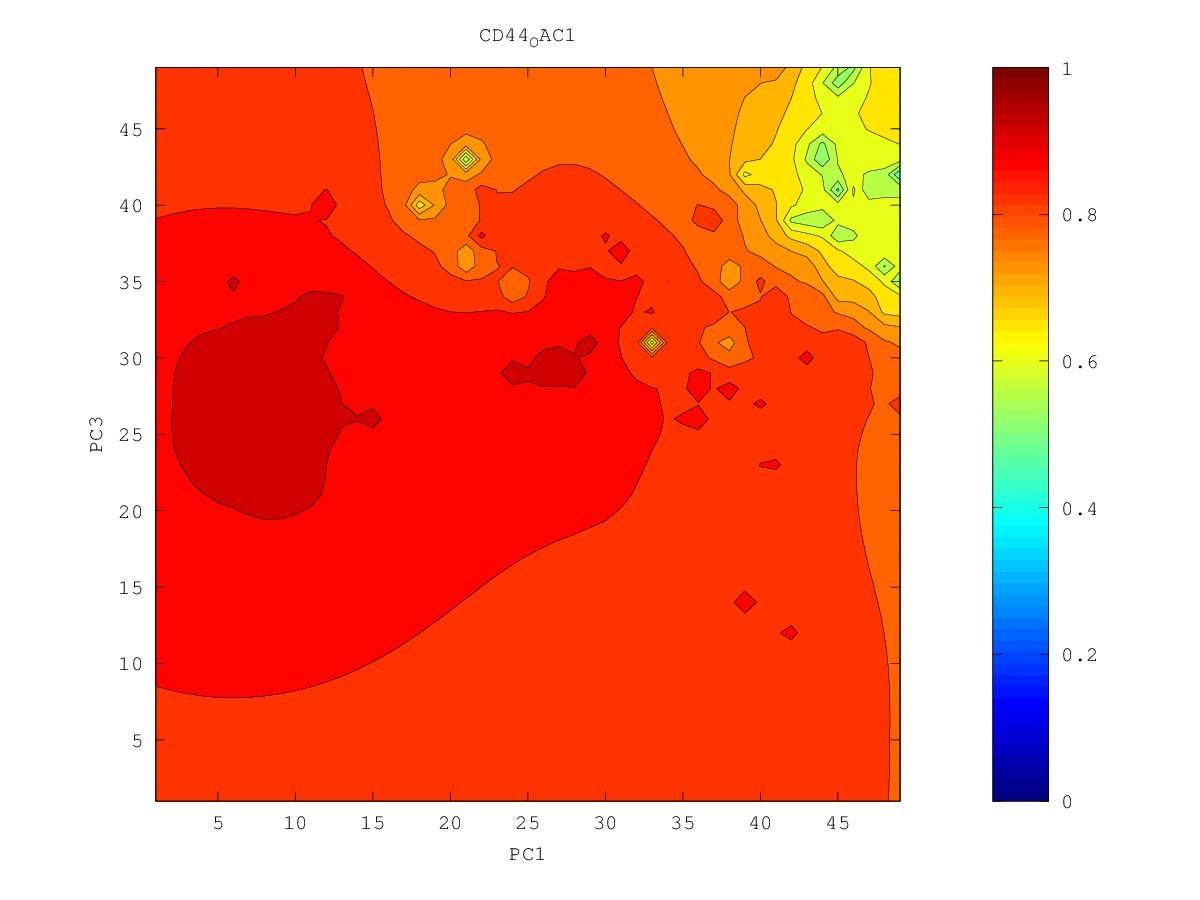

The table this chart was drawn from, first rows:
0.684369865181, 0.678822446249, 0.674229439121, 0.669035755748, 0.661644105552, 0.64982008257, 0.626023143957, 0.473499659413, 0.599556301421, 0.611443123415, 0.610840190562, 0.636400216555, 0.64088791235, 0.627835132645, 0.561015571585, 0.660222614521, 0.676181099479, 0.739718378344, 0.774800736995, 0.793551697581, 0.798662448564, 0.804814382254, 0.842770190363, 0.816493310409
0.6723, 0.6672, 0.6652, 0.6621, 0.6559, 0.6448, 0.6251, 0.5924, 0.5897, 0.6206, 0.6331, 0.6442, 0.6465, 0.5573, 0.6416, 0.6727, 0.6838, 0.7496, 0.7871, 0.8035, 0.8092, 0.8134, 0.8184, 0.8184
0.6475, 0.6462, 0.6527, 0.6545, 0.6505, 0.6415, 0.6274, 0.5994, 0.57, 0.6267, 0.6337, 0.6337, 0.6425, 0.6384, 0.6783, 0.7089, 0.7395, 0.7741, 0.8171, 0.8259, 0.8314, 0.8265, 0.8288, 0.8242
0.5484, 0.6038, 0.6357, 0.6468, 0.6445, 0.6354, 0.6253, 0.6158, 0.6587, 0.6385, 0.6254, 0.5959, 0.6288, 0.6669, 0.6962, 0.7187, 0.7703, 0.7965, 0.8531, 0.8316, 0.8306, 0.836, 0.8404, 0.832
0.5923, 0.5345, 0.6151, 0.6425, 0.6375, 0.6182, 0.6081, 0.6003, 0.5059, 0.6251, 0.6185, 0.5727, 0.6559, 0.6727, 0.7045, 0.7223, 0.7762, 0.822, 0.8424, 0.8333, 0.8326, 0.8346, 0.8427, 0.8471
0.6473, 0.6078, 0.6344, 0.6489, 0.6345, 0.5504, 0.5217, 0.6027, 0.6202, 0.6217, 0.5662, 0.6433, 0.6851, 0.7084, 0.7398, 0.7937, 0.7976, 0.8189, 0.8362, 0.8476, 0.841, 0.8383, 0.8417, 0.8432
0.6839, 0.6721, 0.669, 0.6656, 0.6508, 0.6168, 0.5976, 0.6292, 0.6433, 0.6306, 0.5801, 0.6624, 0.7187, 0.7662, 0.7738, 0.8244, 0.8097, 0.8282, 0.8516, 0.8846, 0.849, 0.8428, 0.8423, 0.8423
0.7138, 0.7028, 0.6933, 0.6854, 0.6753, 0.6637, 0.6584, 0.6631, 0.667, 0.6563, 0.5955, 0.6801, 0.7363, 0.7686, 0.7889, 0.8115, 0.8239, 0.8338, 0.8442, 0.855, 0.852, 0.8489, 0.8483, 0.8467
0.7782, 0.7278, 0.7122, 0.7036, 0.6962, 0.689, 0.6836, 0.6833, 0.69, 0.6949, 0.6997, 0.7226, 0.7523, 0.7792, 0.8034, 0.8676, 0.8564, 0.8541, 0.8463, 0.8472, 0.8507, 0.8665, 0.8612, 0.853
0.7564, 0.738, 0.7261, 0.7191, 0.7131, 0.7062, 0.693, 0.6695, 0.7045, 0.7262, 0.7385, 0.7528, 0.7705, 0.7987, 0.8345, 0.8219, 0.8355, 0.8397, 0.8386, 0.8347, 0.8465, 0.8575, 0.874, 0.8581
0.7471, 0.7423, 0.7368, 0.7324, 0.7282, 0.7224, 0.7067, 0.6356, 0.7277, 0.7612, 0.7678, 0.7773, 0.7841, 0.7879, 0.7992, 0.8139, 0.8298, 0.8251, 0.8213, 0.813, 0.8578, 0.8574, 0.8626, 0.8687
0.7513, 0.749, 0.7465, 0.7444, 0.7425, 0.7405, 0.7378, 0.7411, 0.7668, 0.8018, 0.7966, 0.8065, 0.8027, 0.764, 0.7413, 0.8121, 0.8245, 0.8127, 0.7611, 0.7985, 0.8413, 0.8869, 0.864, 0.8649
0.7575, 0.7566, 0.7558, 0.7554, 0.7556, 0.7569, 0.7604, 0.7696, 0.789, 0.8114, 0.8605, 0.8129, 0.8067, 0.7983, 0.8065, 0.8365, 0.849, 0.8184, 0.7887, 0.8173, 0.8662, 0.865, 0.864, 0.8631
0.7639, 0.764, 0.7643, 0.7652, 0.767, 0.77, 0.7754, 0.7849, 0.8037, 0.8266, 0.8297, 0.8177, 0.8166, 0.8204, 0.8302, 0.8414, 0.8375, 0.8302, 0.8282, 0.8412, 0.8802, 0.8832, 0.8677, 0.8797
0.7702, 0.7709, 0.7721, 0.7739, 0.7765, 0.7804, 0.786, 0.7938, 0.8041, 0.8135, 0.8188, 0.8217, 0.8264, 0.8366, 0.8551, 0.8582, 0.8466, 0.8377, 0.8388, 0.8532, 0.8605, 0.8645, 0.8665, 0.8707
0.776, 0.7773, 0.779, 0.7814, 0.7846, 0.7888, 0.7941, 0.8007, 0.808, 0.8152, 0.8215, 0.8274, 0.8345, 0.8462, 0.8694, 0.8554, 0.8488, 0.8382, 0.8321, 0.8534, 0.8683, 0.8684, 0.8672, 0.868
0.7812, 0.7829, 0.7851, 0.7879, 0.7914, 0.7957, 0.8009, 0.8069, 0.8135, 0.8203, 0.8272, 0.8343, 0.8418, 0.8502, 0.859, 0.8613, 0.8727, 0.836, 0.6229, 0.8379, 0.8626, 0.8695, 0.8716, 0.873
0.786, 0.7879, 0.7904, 0.7935, 0.7972, 0.8017, 0.8069, 0.8128, 0.8193, 0.8263, 0.8342, 0.843, 0.8517, 0.8575, 0.8776, 0.8697, 0.8649, 0.8567, 0.8461, 0.8519, 0.8652, 0.8739, 0.8828, 0.8917
0.7901, 0.7923, 0.795, 0.7982, 0.8021, 0.8067, 0.8121, 0.8182, 0.825, 0.8325, 0.8419, 0.8555, 0.8914, 0.8644, 0.8693, 0.9043, 0.8815, 0.8685, 0.8667, 0.8701, 0.8755, 0.8814, 0.8961, 0.8894
0.7937, 0.796, 0.7988, 0.8021, 0.8061, 0.8109, 0.8166, 0.8234, 0.8309, 0.8384, 0.8475, 0.8741, 0.8637, 0.8651, 0.8702, 0.876, 0.8792, 0.8774, 0.8812, 0.8895, 0.8902, 0.8882, 0.8883, 0.8881
0.7968, 0.7991, 0.8019, 0.8052, 0.8092, 0.8141, 0.8202, 0.8282, 0.8392, 0.8469, 0.8496, 0.8547, 0.8594, 0.8674, 0.8855, 0.8755, 0.8784, 0.8849, 0.943, 0.9001, 0.902, 0.9013, 0.8934, 0.8917
0.7993, 0.8015, 0.8042, 0.8074, 0.8112, 0.8161, 0.8223, 0.8312, 0.8497, 0.8652, 0.854, 0.8528, 0.8571, 0.8656, 0.8754, 0.878, 0.882, 0.8894, 0.9025, 0.9174, 0.9509, 0.9102, 0.8978, 0.8943
0.8014, 0.8034, 0.8058, 0.8086, 0.8122, 0.8166, 0.8224, 0.8301, 0.8412, 0.859, 0.855, 0.8502, 0.8536, 0.8626, 0.9005, 0.8956, 0.8869, 0.8944, 0.9091, 0.9246, 0.9293, 0.9101, 0.8994, 0.8946
0.803, 0.8047, 0.8066, 0.8089, 0.8118, 0.8156, 0.8205, 0.8268, 0.8341, 0.841, 0.8439, 0.845, 0.8475, 0.8517, 0.8571, 0.8657, 0.8831, 0.8971, 0.9091, 0.9173, 0.9364, 0.9101, 0.8996, 0.894
0.8042, 0.8055, 0.8068, 0.8083, 0.8101, 0.8128, 0.8169, 0.8225, 0.8286, 0.8338, 0.8372, 0.8393, 0.84, 0.8372, 0.8199, 0.8293, 0.8703, 0.8943, 0.9067, 0.9094, 0.9149, 0.9115, 0.8986, 0.8929
0.8052, 0.8059, 0.8064, 0.8066, 0.8066, 0.8073, 0.8104, 0.8168, 0.8242, 0.8295, 0.8327, 0.8343, 0.8335, 0.828, 0.7936, 0.801, 0.8666, 0.896, 0.9107, 0.9063, 0.9455, 0.9034, 0.8962, 0.8917
0.8061, 0.8062, 0.8057, 0.8041, 0.801, 0.7968, 0.7966, 0.8077, 0.8243, 0.8283, 0.8299, 0.8322, 0.8268, 0.8245, 0.8273, 0.8426, 0.8736, 0.8952, 0.8985, 0.9005, 0.9006, 0.8973, 0.8936, 0.8905
0.8071, 0.8067, 0.8053, 0.8019, 0.7943, 0.7765, 0.7509, 0.7867, 0.8418, 0.8268, 0.8262, 0.8823, 0.8067, 0.8035, 0.83, 0.8502, 0.8699, 0.8891, 0.9034, 0.9069, 0.8975, 0.8944, 0.892, 0.89
0.8084, 0.8077, 0.8057, 0.8014, 0.7914, 0.7622, 0.5639, 0.7639, 0.8019, 0.8118, 0.8158, 0.8131, 0.7554, 0.7495, 0.828, 0.8518, 0.8684, 0.8824, 0.8952, 0.9079, 0.8968, 0.8933, 0.8917, 0.8905
0.8101, 0.8094, 0.8075, 0.8035, 0.7959, 0.7816, 0.7677, 0.7794, 0.7899, 0.795, 0.8046, 0.8098, 0.804, 0.8118, 0.8367, 0.8552, 0.8693, 0.8809, 0.891, 0.8988, 0.895, 0.8932, 0.8925, 0.8922
0.8122, 0.8117, 0.8102, 0.8075, 0.803, 0.797, 0.792, 0.7881, 0.7725, 0.7418, 0.7885, 0.8124, 0.823, 0.8335, 0.847, 0.8604, 0.8727, 0.8842, 0.8911, 0.8937, 0.8944, 0.8945, 0.8944, 0.8949
0.8147, 0.8144, 0.8136, 0.8121, 0.8097, 0.8066, 0.8028, 0.7953, 0.7684, 0.6647, 0.7855, 0.8181, 0.8329, 0.8441, 0.8551, 0.8661, 0.8776, 0.8959, 0.9001, 0.8964, 0.8972, 0.8981, 0.8981, 0.8977
0.8174, 0.8175, 0.8173, 0.8167, 0.8157, 0.8142, 0.8119, 0.8074, 0.7988, 0.7946, 0.8111, 0.8289, 0.8417, 0.8523, 0.8621, 0.8716, 0.8815, 0.8933, 0.9024, 0.9033, 0.9041, 0.9062, 0.9067, 0.901
0.8203, 0.8206, 0.8209, 0.8211, 0.8212, 0.8211, 0.8207, 0.82, 0.8195, 0.8222, 0.8301, 0.8405, 0.8505, 0.86, 0.8689, 0.8773, 0.8854, 0.8953, 0.9126, 0.9089, 0.9094, 0.9085, 0.9093, 0.9052
0.8232, 0.8238, 0.8245, 0.8253, 0.8263, 0.8274, 0.8288, 0.8305, 0.8331, 0.8371, 0.843, 0.8505, 0.8589, 0.8678, 0.8766, 0.8843, 0.8903, 0.8959, 0.9007, 0.9035, 0.9051, 0.9064, 0.9094, 0.922
0.826, 0.8268, 0.8279, 0.8293, 0.831, 0.8331, 0.8358, 0.8395, 0.8441, 0.8486, 0.853, 0.8589, 0.8665, 0.8756, 0.8868, 0.896, 0.8977, 0.9, 0.9022, 0.9041, 0.9058, 0.9077, 0.9105, 0.9137
0.8285, 0.8295, 0.8309, 0.8328, 0.835, 0.8379, 0.8418, 0.8475, 0.8564, 0.8619, 0.8618, 0.8658, 0.8728, 0.8823, 0.8967, 0.9153, 0.9082, 0.908, 0.9071, 0.9074, 0.9091, 0.9112, 0.9131, 0.9142
0.8306, 0.8318, 0.8336, 0.8358, 0.8385, 0.8419, 0.8464, 0.8533, 0.8699, 0.8836, 0.8681, 0.8709, 0.8774, 0.8866, 0.8994, 0.9186, 0.9259, 0.9358, 0.9136, 0.9118, 0.9143, 0.9189, 0.9195, 0.9325
0.8322, 0.8338, 0.8359, 0.8383, 0.8413, 0.8449, 0.8494, 0.8554, 0.8633, 0.8685, 0.87, 0.874, 0.8804, 0.889, 0.9007, 0.9207, 0.9264, 0.9206, 0.9167, 0.9159, 0.9194, 0.9369, 0.9241, 0.9247
0.8336, 0.8355, 0.8378, 0.8405, 0.8436, 0.8472, 0.8514, 0.8563, 0.8616, 0.8664, 0.8707, 0.8758, 0.8822, 0.8899, 0.8991, 0.9094, 0.9198, 0.9276, 0.9212, 0.9198, 0.9227, 0.9289, 0.9277, 0.9264
0.8347, 0.8369, 0.8394, 0.8422, 0.8453, 0.8489, 0.8529, 0.8572, 0.8619, 0.8666, 0.8715, 0.877, 0.8833, 0.8903, 0.8979, 0.9057, 0.9141, 0.9221, 0.9358, 0.9231, 0.9266, 0.9368, 0.9336, 0.9327
0.8357, 0.8381, 0.8407, 0.8436, 0.8468, 0.8502, 0.854, 0.8582, 0.8626, 0.8673, 0.8723, 0.8779, 0.8841, 0.8909, 0.8979, 0.9044, 0.9111, 0.9187, 0.9239, 0.9249, 0.9304, 0.9526, 0.9419, 0.9428
0.8366, 0.8391, 0.8418, 0.8447, 0.8479, 0.8513, 0.855, 0.859, 0.8633, 0.8679, 0.8729, 0.8784, 0.8848, 0.8924, 0.9006, 0.9053, 0.9102, 0.9199, 0.9323, 0.9268, 0.9326, 0.9383, 0.9456, 0.957
0.8373, 0.84, 0.8427, 0.8456, 0.8488, 0.8521, 0.8557, 0.8596, 0.8637, 0.8682, 0.8731, 0.8786, 0.885, 0.8939, 0.9214, 0.9085, 0.9089, 0.9151, 0.9216, 0.9284, 0.9475, 0.942, 0.9548, 0.945
0.838, 0.8407, 0.8435, 0.8464, 0.8495, 0.8527, 0.8562, 0.8599, 0.8639, 0.8682, 0.8729, 0.8781, 0.8841, 0.8916, 0.9007, 0.9035, 0.9063, 0.912, 0.9201, 0.9289, 0.9361, 0.9366, 0.9391, 0.9353
0.8386, 0.8413, 0.844, 0.8469, 0.8499, 0.8531, 0.8565, 0.8601, 0.8639, 0.868, 0.8724, 0.8772, 0.8824, 0.8881, 0.8937, 0.8983, 0.903, 0.909, 0.9192, 0.9365, 0.9535, 0.9295, 0.9277, 0.9281
0.8392, 0.8418, 0.8445, 0.8473, 0.8503, 0.8534, 0.8566, 0.86, 0.8637, 0.8675, 0.8716, 0.8759, 0.8805, 0.8853, 0.89, 0.8946, 0.8993, 0.9047, 0.9113, 0.9174, 0.9209, 0.9204, 0.9198, 0.9202
0.8396, 0.8422, 0.8448, 0.8476, 0.8504, 0.8534, 0.8566, 0.8598, 0.8632, 0.8668, 0.8706, 0.8746, 0.8787, 0.8828, 0.887, 0.8912, 0.8955, 0.9, 0.9045, 0.9085, 0.9111, 0.9122, 0.9126, 0.9128
0.84, 0.8425, 0.8451, 0.8477, 0.8505, 0.8534, 0.8563, 0.8595, 0.8627, 0.866, 0.8695, 0.8731, 0.8768, 0.8806, 0.8843, 0.8881, 0.8918, 0.8955, 0.899, 0.902, 0.9042, 0.9056, 0.9063, 0.9064
